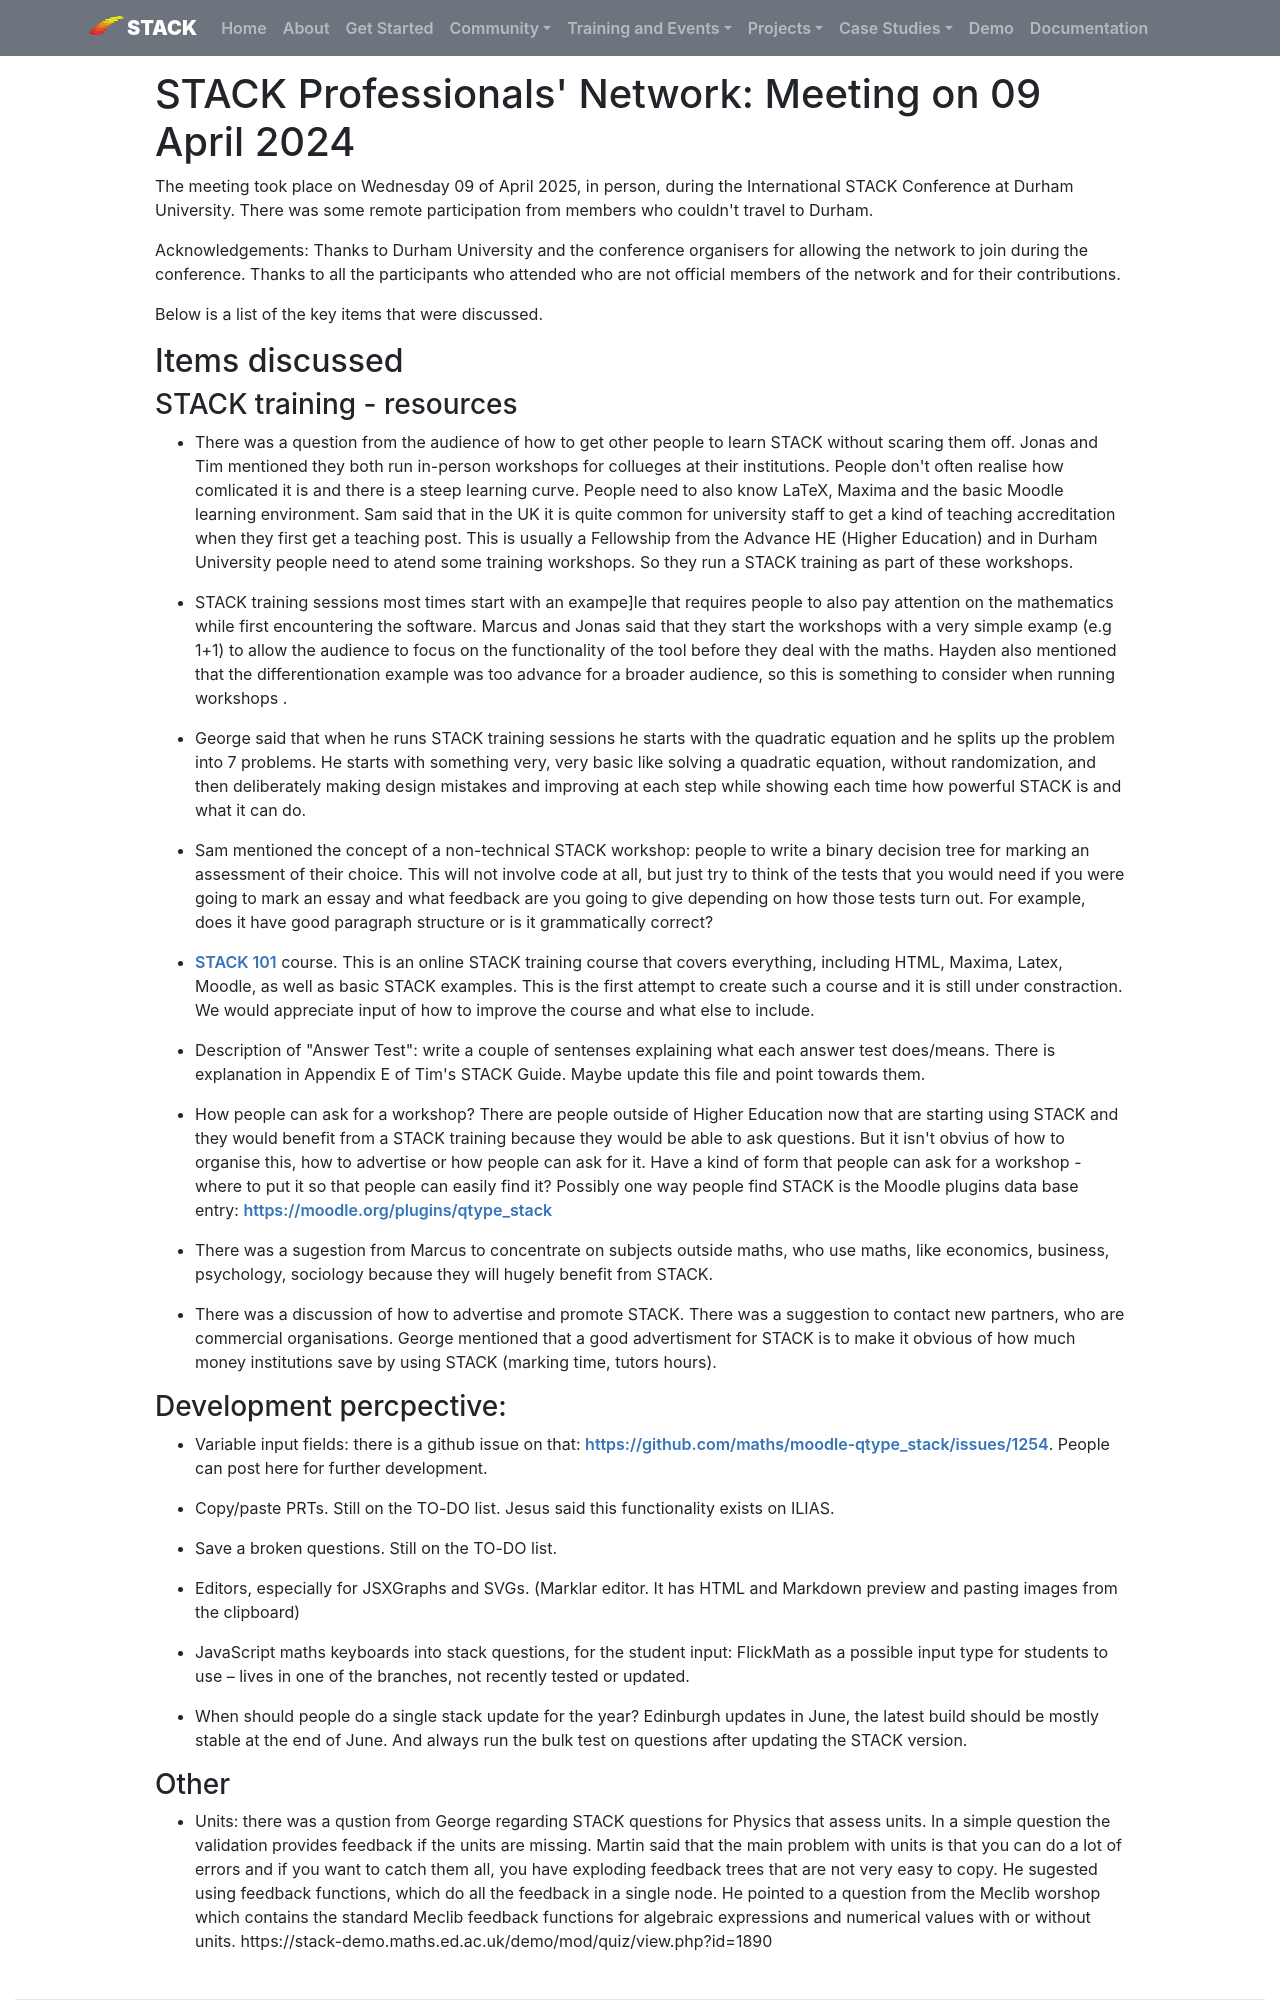

repository: maths/stack-web · page: MeetingReports/2025-04-09-ProfessionalsNetwork/index.html · generator: mkdocs

# STACK Professionals' Network: Meeting on 09 April 2024

The meeting took place on Wednesday 09 of April 2025, in person, during the International STACK Conference at Durham University. There was some remote participation from members who couldn't travel to Durham.  

Acknowledgements: Thanks to Durham University and the conference organisers for allowing the network to join during the conference. Thanks to all the participants who attended who are not official members of the network and for their contributions. 

Below is a list of the key items that were discussed.

## Items discussed

### STACK training - resources

* There was a question from the audience of how to get other people to learn STACK without scaring them off. Jonas and Tim mentioned they both run in-person workshops for collueges at their institutions. People don't often realise how comlicated it is and there is a steep learning curve. People need to also know LaTeX, Maxima and the basic Moodle learning environment. Sam said that in the UK it is quite common for university staff to get a kind of teaching accreditation when they first get a teaching post. This is usually a Fellowship from the Advance HE (Higher Education) and in Durham University people need to atend some training workshops. So they run a STACK training as part of these workshops.

* STACK training sessions most times start with an exampe]le that requires people to also pay attention on the mathematics while first encountering the software. Marcus and Jonas said that they start the workshops with a very simple examp (e.g 1+1) to allow the audience to focus on the functionality of the tool before they deal with the maths. Hayden also mentioned that the differentionation example was too advance for a broader audience, so this is something to consider when running workshops . 

* George said that when he runs STACK training sessions he starts with the quadratic equation and he splits up the problem into 7 problems. He starts with something very, very basic like solving a quadratic equation, without randomization, and then deliberately making design mistakes and improving at each step while showing each time how powerful STACK is and what it can do.

* Sam mentioned the concept of a non-technical STACK workshop: people to write a binary decision tree for marking an assessment of their choice. This will not involve code at all, but just try to think of the tests that you would need if you were going to mark an essay and what feedback are you going to give depending on how those tests turn out. For example, does it have good paragraph structure or is it grammatically correct? 

* [STACK 101](https://stack-demo.maths.ed.ac.uk/demo/course/view.php?id=62) course. This is an online STACK training course that covers everything, including HTML, Maxima, Latex, Moodle, as well as basic STACK examples. This is the first attempt to create such a course and it is still under constraction. We would appreciate input of how to improve the course and what else to include.

* Description of "Answer Test": write a couple of sentenses explaining what each answer test does/means. There is explanation in Appendix E of Tim's STACK Guide. Maybe update this file and point towards them. 

* How people can ask for a workshop? There are people outside of Higher Education now that are starting using STACK and they would benefit from a STACK training because they would be able to ask questions. But it isn't obvius of how to organise this, how to advertise or how people can ask for it. Have a kind of form that people can ask for a workshop  - where to put it so that people can easily find it? Possibly one way people find STACK is the Moodle plugins data base entry: <https://moodle.org/plugins/qtype_stack>

* There was a sugestion from Marcus to concentrate on subjects outside maths, who use maths, like economics, business, psychology, sociology because they will hugely benefit from STACK.

* There was a discussion of how to advertise and promote STACK. There was a suggestion to contact new partners, who are commercial organisations. George mentioned that a good advertisment for STACK is to make it obvious of how much money institutions save by using STACK (marking time, tutors hours).
